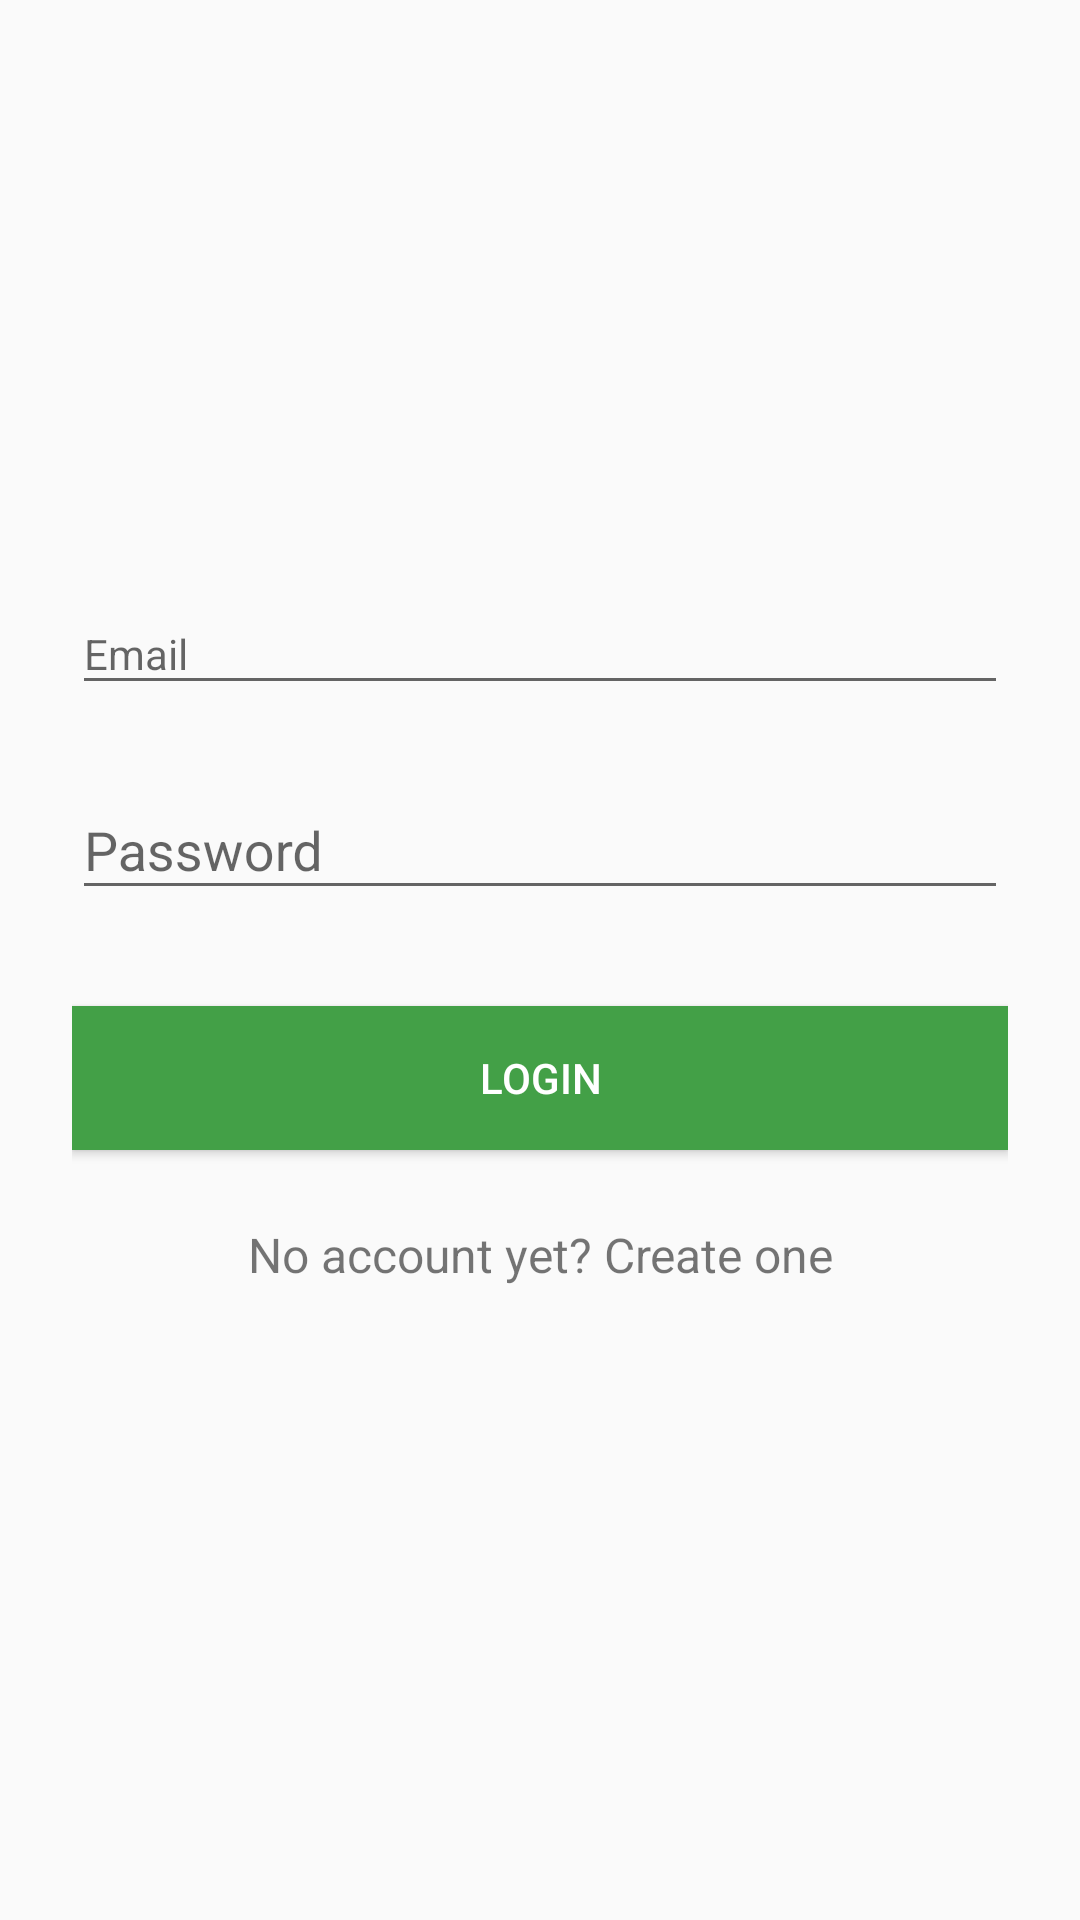

Layout XML and referenced resources for this Android screen:
<!-- AndroidManifest.xml: application theme AppTheme -->
<!-- res/layout/activity_login.xml -->
<?xml version="1.0" encoding="utf-8"?>
<ScrollView xmlns:android="http://schemas.android.com/apk/res/android"
    android:layout_width="fill_parent"
    android:layout_height="fill_parent"
    android:fitsSystemWindows="true">
    

    <LinearLayout
        android:orientation="vertical"
        android:layout_width="match_parent"
        android:layout_height="wrap_content"
        android:paddingTop="56dp"
        android:paddingLeft="24dp"
        android:paddingRight="24dp">

        <ImageView android:src="@drawable/chick"
            android:layout_width="wrap_content"
            android:layout_height="100dp"
            android:layout_marginBottom="24dp"
            android:layout_gravity="center_horizontal" />

        
        <android.support.design.widget.TextInputLayout
            android:layout_width="match_parent"
            android:layout_height="wrap_content"
            android:layout_marginTop="8dp"
            android:layout_marginBottom="8dp">

            <EditText
                android:id="@+id/input_email"
                style="@style/AppTheme"
                android:layout_width="match_parent"
                android:layout_height="wrap_content"
                android:hint="Email"
                android:inputType="textEmailAddress"
                android:textColorHint="@color/colorAccent" />
        </android.support.design.widget.TextInputLayout>

        
        <android.support.design.widget.TextInputLayout
            android:layout_width="match_parent"
            android:layout_height="wrap_content"
            android:layout_marginTop="8dp"
            android:layout_marginBottom="8dp">
            <EditText android:id="@+id/input_password"
                android:layout_width="match_parent"
                android:layout_height="wrap_content"
                android:inputType="textPassword"
                android:hint="Password"/>
        </android.support.design.widget.TextInputLayout>

        <android.support.v7.widget.AppCompatButton
            android:id="@+id/btn_login"
            android:layout_width="fill_parent"
            android:layout_height="wrap_content"
            android:layout_marginTop="24dp"
            android:layout_marginBottom="24dp"
            android:padding="12dp"
            android:text="Login"
            android:background="@color/green"
            android:textColor="@color/colorWhite"/>
            

        <TextView android:id="@+id/link_signup"
            android:layout_width="fill_parent"
            android:layout_height="wrap_content"
            android:layout_marginBottom="24dp"
            android:text="No account yet? Create one"
            android:gravity="center"
            android:textSize="16dip"/>

    </LinearLayout>
</ScrollView>
<!-- resources referenced by this layout -->
<resources>
  <color name="colorAccent">#000000</color>
  <color name="colorWhite">#FFFFFF</color>
  <color name="green">#43A047</color>
  <style name="AppTheme" parent="Theme.AppCompat.Light.NoActionBar">
          
          <item name="colorPrimary">@color/colorPrimary</item>
          <item name="colorPrimaryDark">@color/colorPrimary</item>
          <item name="colorAccent">@color/colorAccent</item>
          <item name="drawerArrowStyle">@style/DrawerArrowStyle</item>
          <item name="android:statusBarColor">@color/colorPrimaryDark</item>
      </style>
  <color name="colorPrimary">#4CAF50</color>
  <style name="DrawerArrowStyle" parent="Widget.AppCompat.DrawerArrowToggle">
          <item name="spinBars">true</item>
          <item name="color">@android:color/white</item>
      </style>
  <color name="colorPrimaryDark">#388E3C</color>
</resources>
